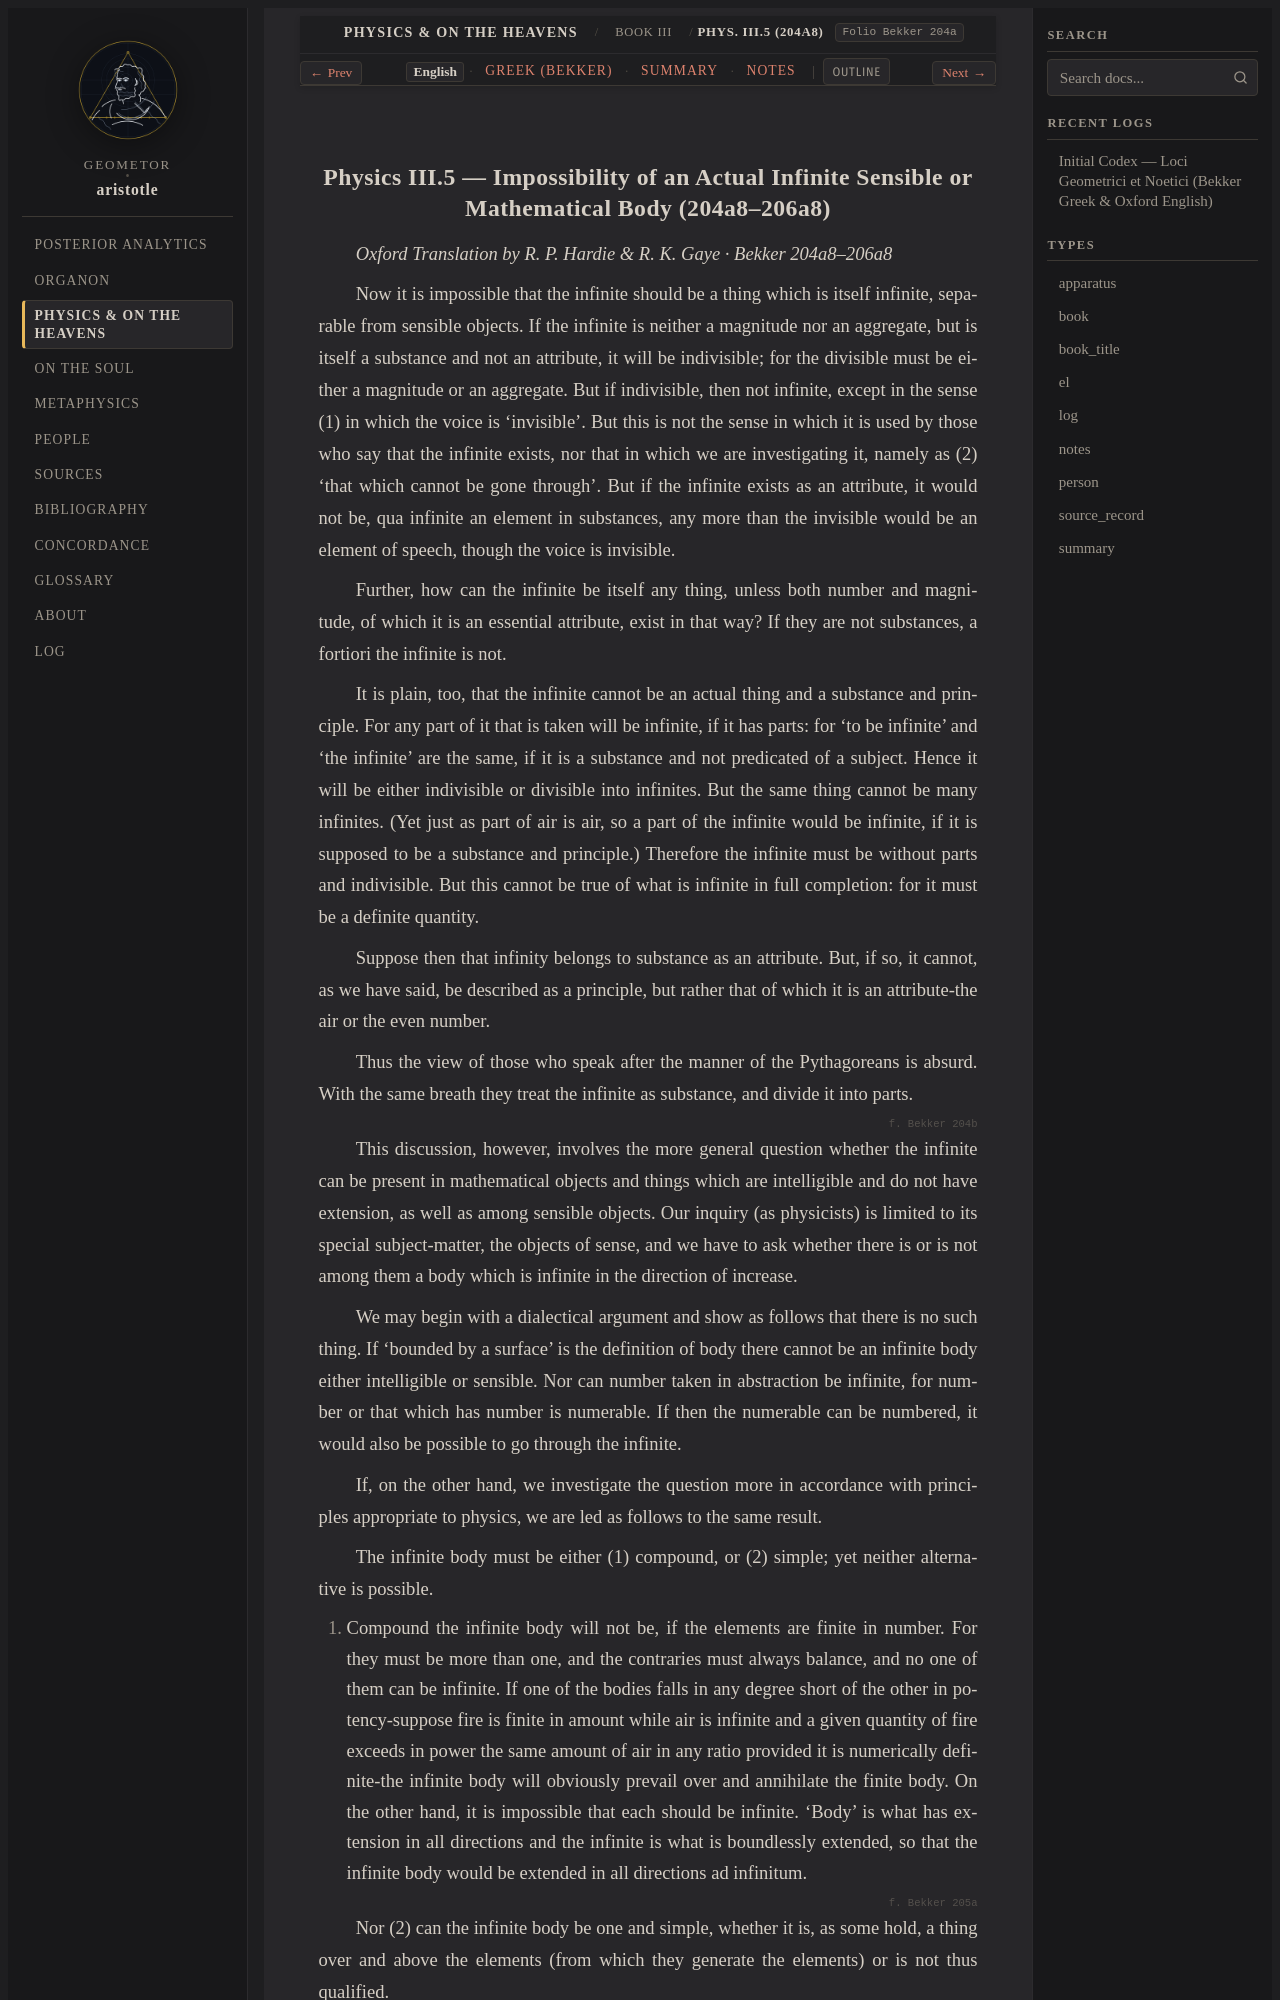

repository: geometor/aristotle · page: physica/book_3/ch_05/index.html · generator: sphinx

:order: 5
:layout: book
:type: book
:title: Impossibility of an Actual Infinite Sensible or Mathematical Body
:canonical_id: Phys. III.5 (204a8)
:folio: Bekker 204a
:tracks: English: index | Greek: greek | Summary: summary | Notes: notes

.. _liber-3a-mathematicus-et-infinitum-en-c3:
